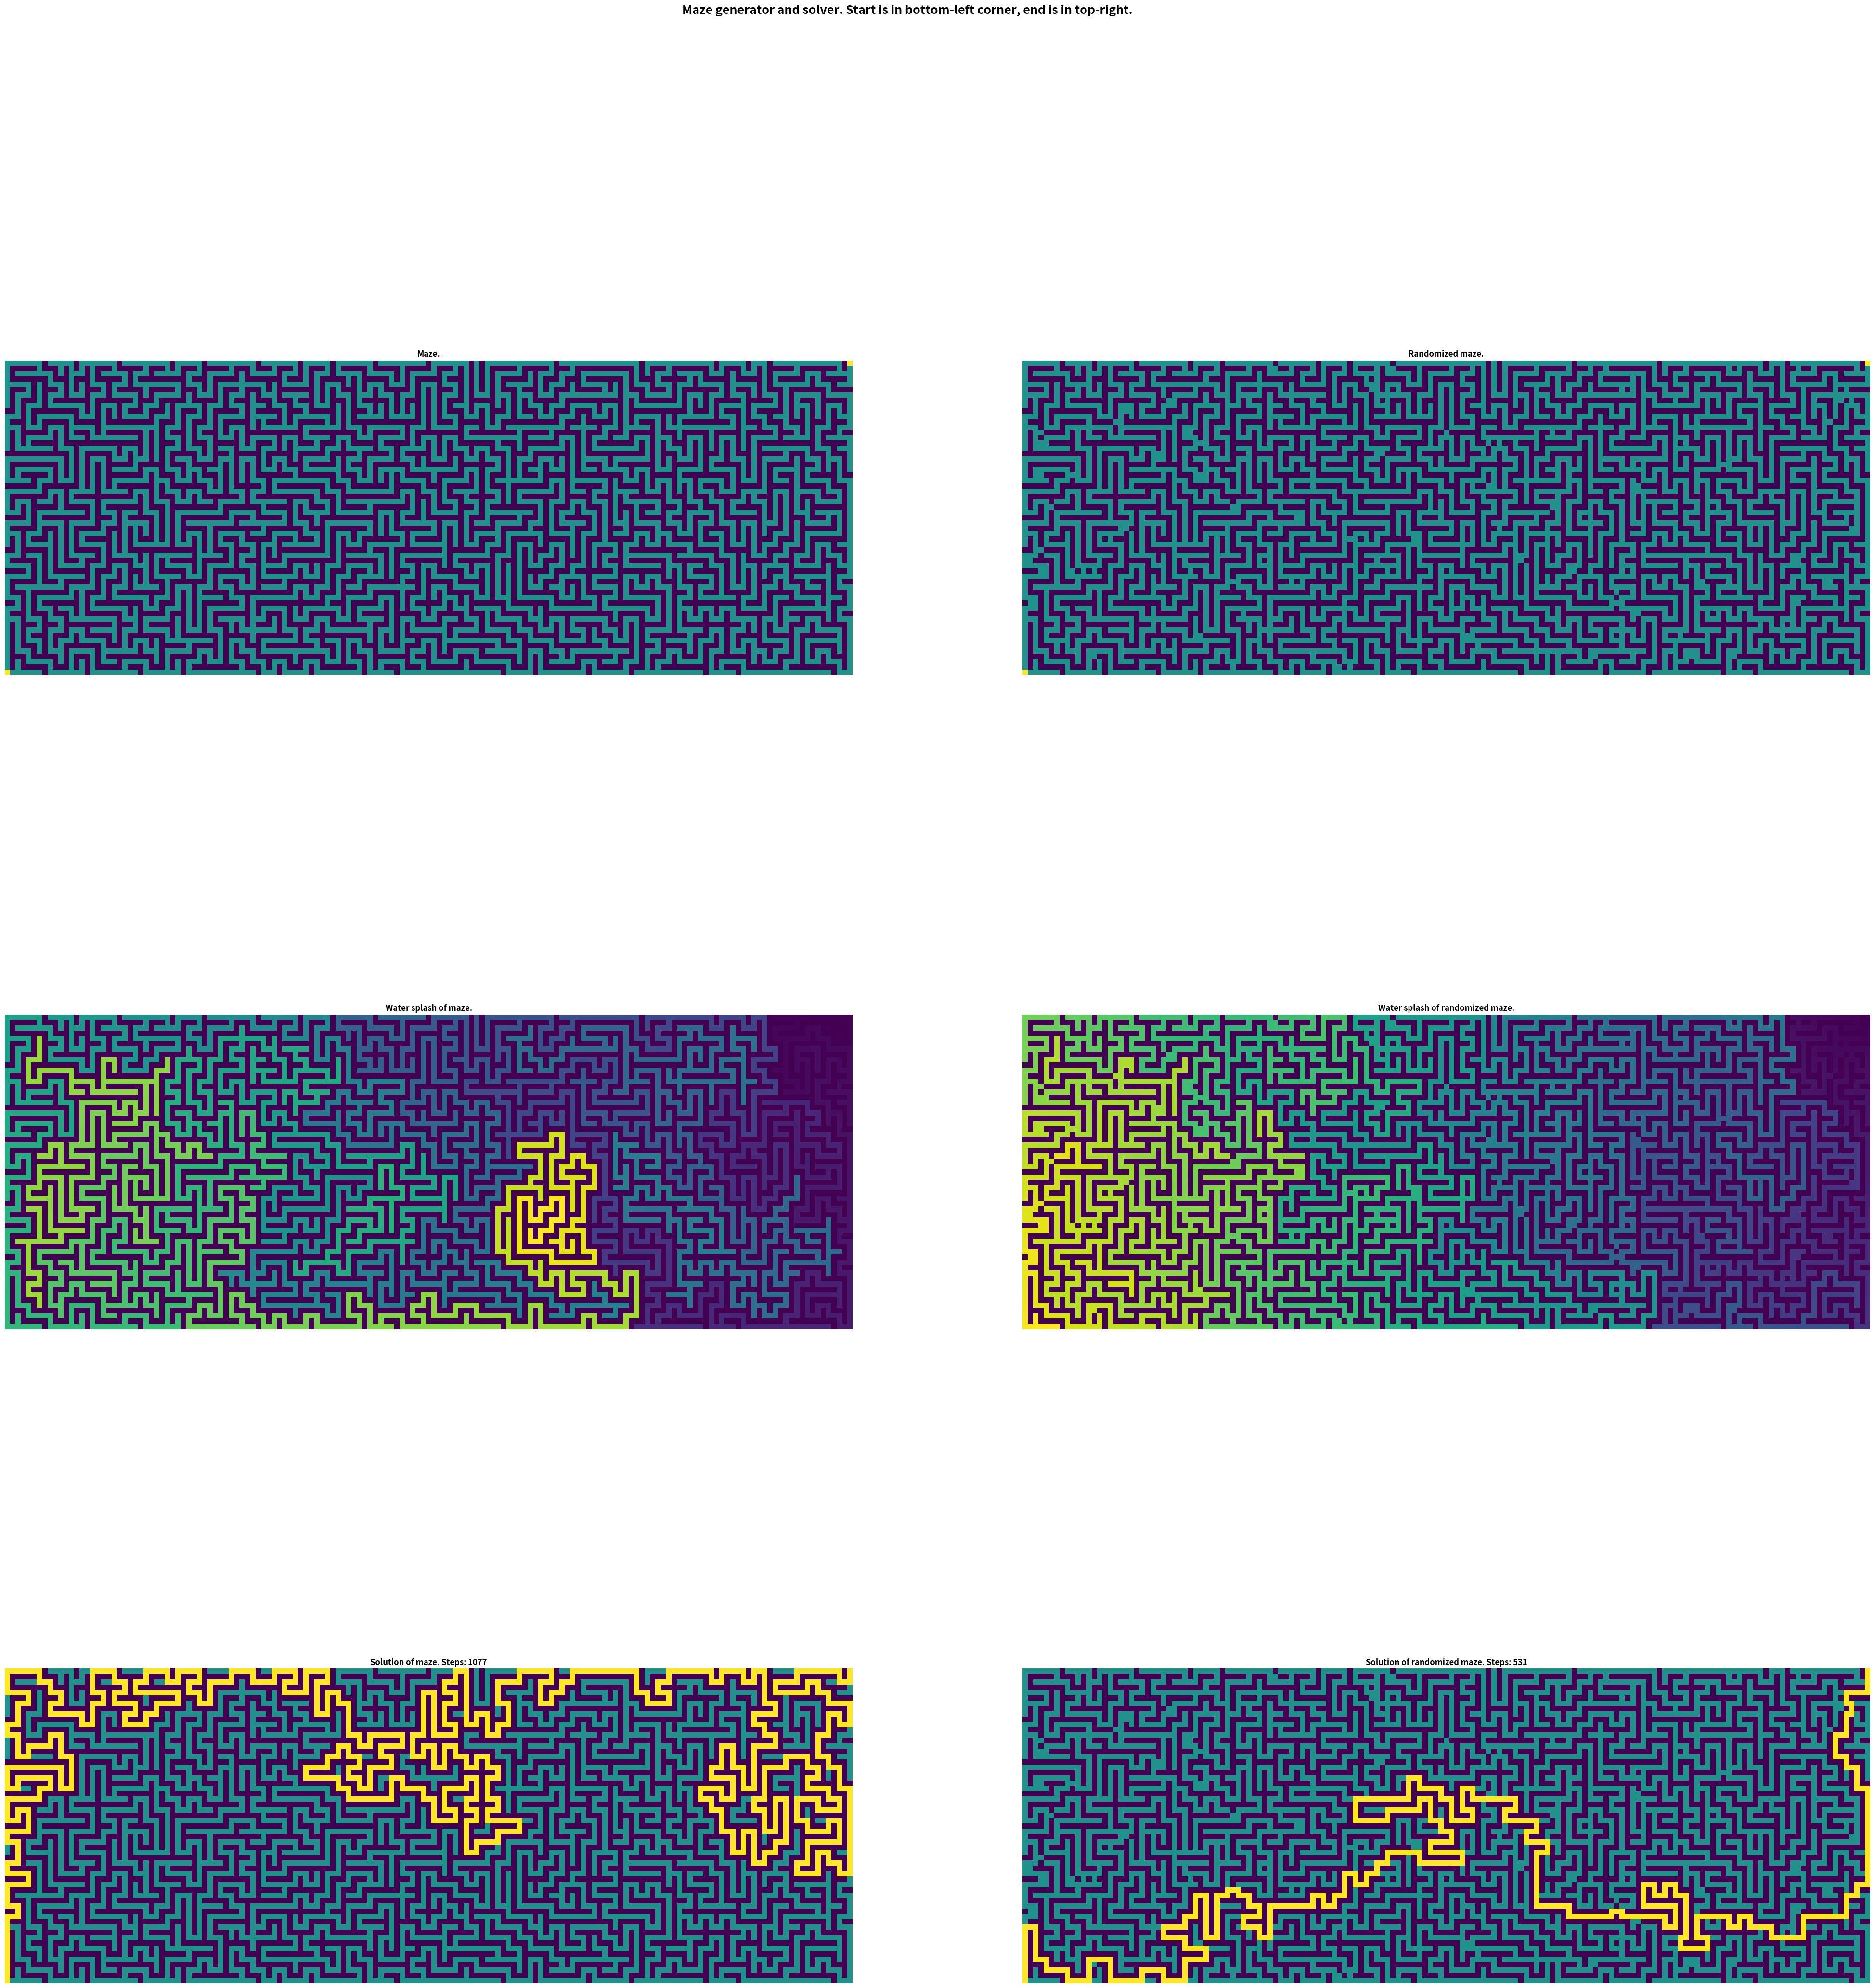

The matplotlib source for this figure:
import numpy as np
import matplotlib.pyplot as plt
import random
import sys

from operator import itemgetter
	
def genMaze(x: int, y : int) -> np.array:
    l: np.array = np.empty([y*2-1, x*2-1])
    
    for i in range(2*y-1):
        for j in range(2*x-1):
            if not i % 2:
                if not (i+j)%2:
                    l[i][j] = 1
                    continue
            l[i][j] = 0

    def genRoad(a: int, b:int) -> None:
        l[a][b] = 2
        t: int = random.randrange(4)
        increament: int = 0
        
        while increament < 4:
            t = (t+increament)%4
            if t == 0:
                if a+2 < y*2-1:
                    if l[a+2][b] == 1:
                        l[a+1][b] = 1
                        genRoad(a+2,b)
            elif t == 1:
                if b+2 < x*2-1:
                    if l[a][b+2] == 1:
                        l[a][b+1] = 1
                        genRoad(a,b+2)
            elif t == 2:
                if a-2 >= 0:
                    if l[a-2][b] == 1:
                        l[a-1][b] = 1
                        genRoad(a-2,b)
            else:
                if b-2 >= 0:
                    if l[a][b-2] == 1:
                        l[a][b-1] = 1
                        genRoad(a,b-2)
            increament += 1

    genRoad(random.randrange(y)*2, random.randrange(x)*2)
    l[l==2] = 1
    l[0][0] = 2
    l[2*y-2][2*x-2] = 2
    return l

def randMaze(maze: np.array, x: int, y:int, p:float) -> np.array:
    l: np.array = np.copy(maze)
    count: int = np.count_nonzero(l==0)
    t: int = int(random.randrange(count)*p)
    while t > 0:
        tx = random.randrange(x*2-1)
        ty = random.randrange(y*2-1)
        if l[ty][tx] == 0:
            l[ty][tx] = 1
            t -= 1
    return l
                 
def waterSplash(maze: np.array, x: int, y:int) -> np.array:
    l: np.array = np.copy(maze)
    l[0][0] = 1
    def water(w: int, z: int, p: int) -> None:
        if w+1 < 2*y-1:
            if l[w+1][z] == 1 or l[w+1][z] > l[w][z]+1:
                l[w+1][z] = 1+p
                water(w+1, z, p+1)
        if w-1 >= 0:
            if l[w-1][z] == 1 or l[w-1][z] > l[w][z]+1:
                l[w-1][z] = 1+p
                water(w-1, z, p+1)
        if z+1 < 2*x-1:
            if l[w][z+1] == 1 or l[w][z+1] > l[w][z]+1:
                l[w][z+1] = 1+p
                water(w, z+1, p+1)
        if z-1 >= 0:
            if l[w][z-1] == 1 or l[w][z-1] > l[w][z]+1:
                l[w][z-1] = 1+p
                water(w,z-1,p+1)

    water(2*y-2,2*x-2,1)
    l[2*y-2][2*x-2,] = 0
    return l
        
def solveMaze(maze: np.array, waterSplashed: np.array, x:int, y:int) -> tuple:
    l: np.array = np.copy(maze)
    l[l>1] = 1

    def solver(w: int, z: int) -> bool:
        if w == y*2-2 and z == x*2-2:
            l[w][z] = 3
            return True
        r = []
        if w+1 < 2*y-1:
            r.append(("u", waterSplashed[w+1][z]))
        if w-1 >= 0:
            r.append(("d", waterSplashed[w-1][z]))
        if z+1 < 2*x-1:
            r.append(("r", waterSplashed[w][z+1]))
        if z-1 >= 0:
            r.append(("l", waterSplashed[w][z-1]))

        r: list = sorted(r, key=itemgetter(1))
        index: int = 0
        while index < len(r):
            if r[index][0] == "u":
                if l[w+1][z] == 1:
                    l[w+1][z] = 2
                    if solver(w+1,z):
                        l[w][z] = 3
                        return True
            elif r[index][0] == "d":
                if l[w-1][z] == 1:
                    l[w-1][z] = 2
                    if solver(w-1,z):
                        l[w][z] = 3
                        return True
            elif r[index][0] == "r":
                if l[w][z+1] == 1:
                    l[w][z+1] = 2
                    if solver(w,z+1):
                        l[w][z] = 3
                        return True
            else:
                if l[w][z-1] == 1:
                    l[w][z-1] = 2
                    if solver(w,z-1):
                        l[w][z] = 3
                        return True
            index += 1
        return False
    
    l[0][0] = 2
    solver(0,0)
    
    l[l==2] = 1
    l[l==3] = 2
    return (l, np.count_nonzero(l==2))

def showMaze(ax : plt.axes, title: str, maze: np.array, x: int, y:int):
    xv: list = np.linspace(0,2*x,2*x+1)
    yh: list = np.linspace(0,2*y,2*y+1)
    xp: list = []
    yp: list = []

    for i in range(2*y-1):
        for j in range(2*x-1):
            if maze[i][j] > 0:
                for k in range(int(maze[i][j])):
                    xp.append(j)
                    yp.append(i)
                    
    H,X,Y = np.histogram2d(x = xp, y = yp, bins=(xv,yh))
    ax.pcolormesh(X,Y,H.T, cmap="viridis")
    ax.axis("square")
    ax.set_title(title, fontweight='bold')
    ax.set_xlim([0,2*x-1])
    ax.set_ylim([0,2*y-1])
    ax.set_axis_off()

def main():

    # Note that maze will be 2*x wide and 2*y height
    # IMPORTANT x*y should be not too much, because can be problem with shell and program execution (recursion)
    x: int = 80
    y: int = 30

    if x<3:
        x=3
    if y<3:
        y=3
    
    sys.setrecursionlimit(4*x*y)

    n: int = 0
    nR: int = 0
    maze            = genMaze(x, y)
    mazeR           = randMaze(maze, x, y, 0.1)
    waterSplashed   = waterSplash(maze, x, y)
    waterSplashedR  = waterSplash(mazeR, x, y)
    solution,  n    = solveMaze(maze, waterSplashed, x, y)
    solutionR, nR   = solveMaze(mazeR, waterSplashedR, x, y)

    fig,ax=plt.subplots(3,2,figsize=(50,50))

    showMaze(ax[0,0], "Maze.", maze, x, y)
    showMaze(ax[0,1], "Randomized maze.", mazeR, x, y)
    showMaze(ax[1,0], "Water splash of maze.", waterSplashed, x, y)
    showMaze(ax[1,1], "Water splash of randomized maze.", waterSplashedR, x, y)
    showMaze(ax[2,0], "Solution of maze. Steps: " + str(n), solution, x, y)
    showMaze(ax[2,1], "Solution of randomized maze. Steps: " + str(nR), solutionR, x, y)

    fig.suptitle("Maze generator and solver. Start is in bottom-left corner, end is in top-right.", fontsize=18, fontweight='bold')
    
    fig.show()

if __name__ == "__main__":
    main()

